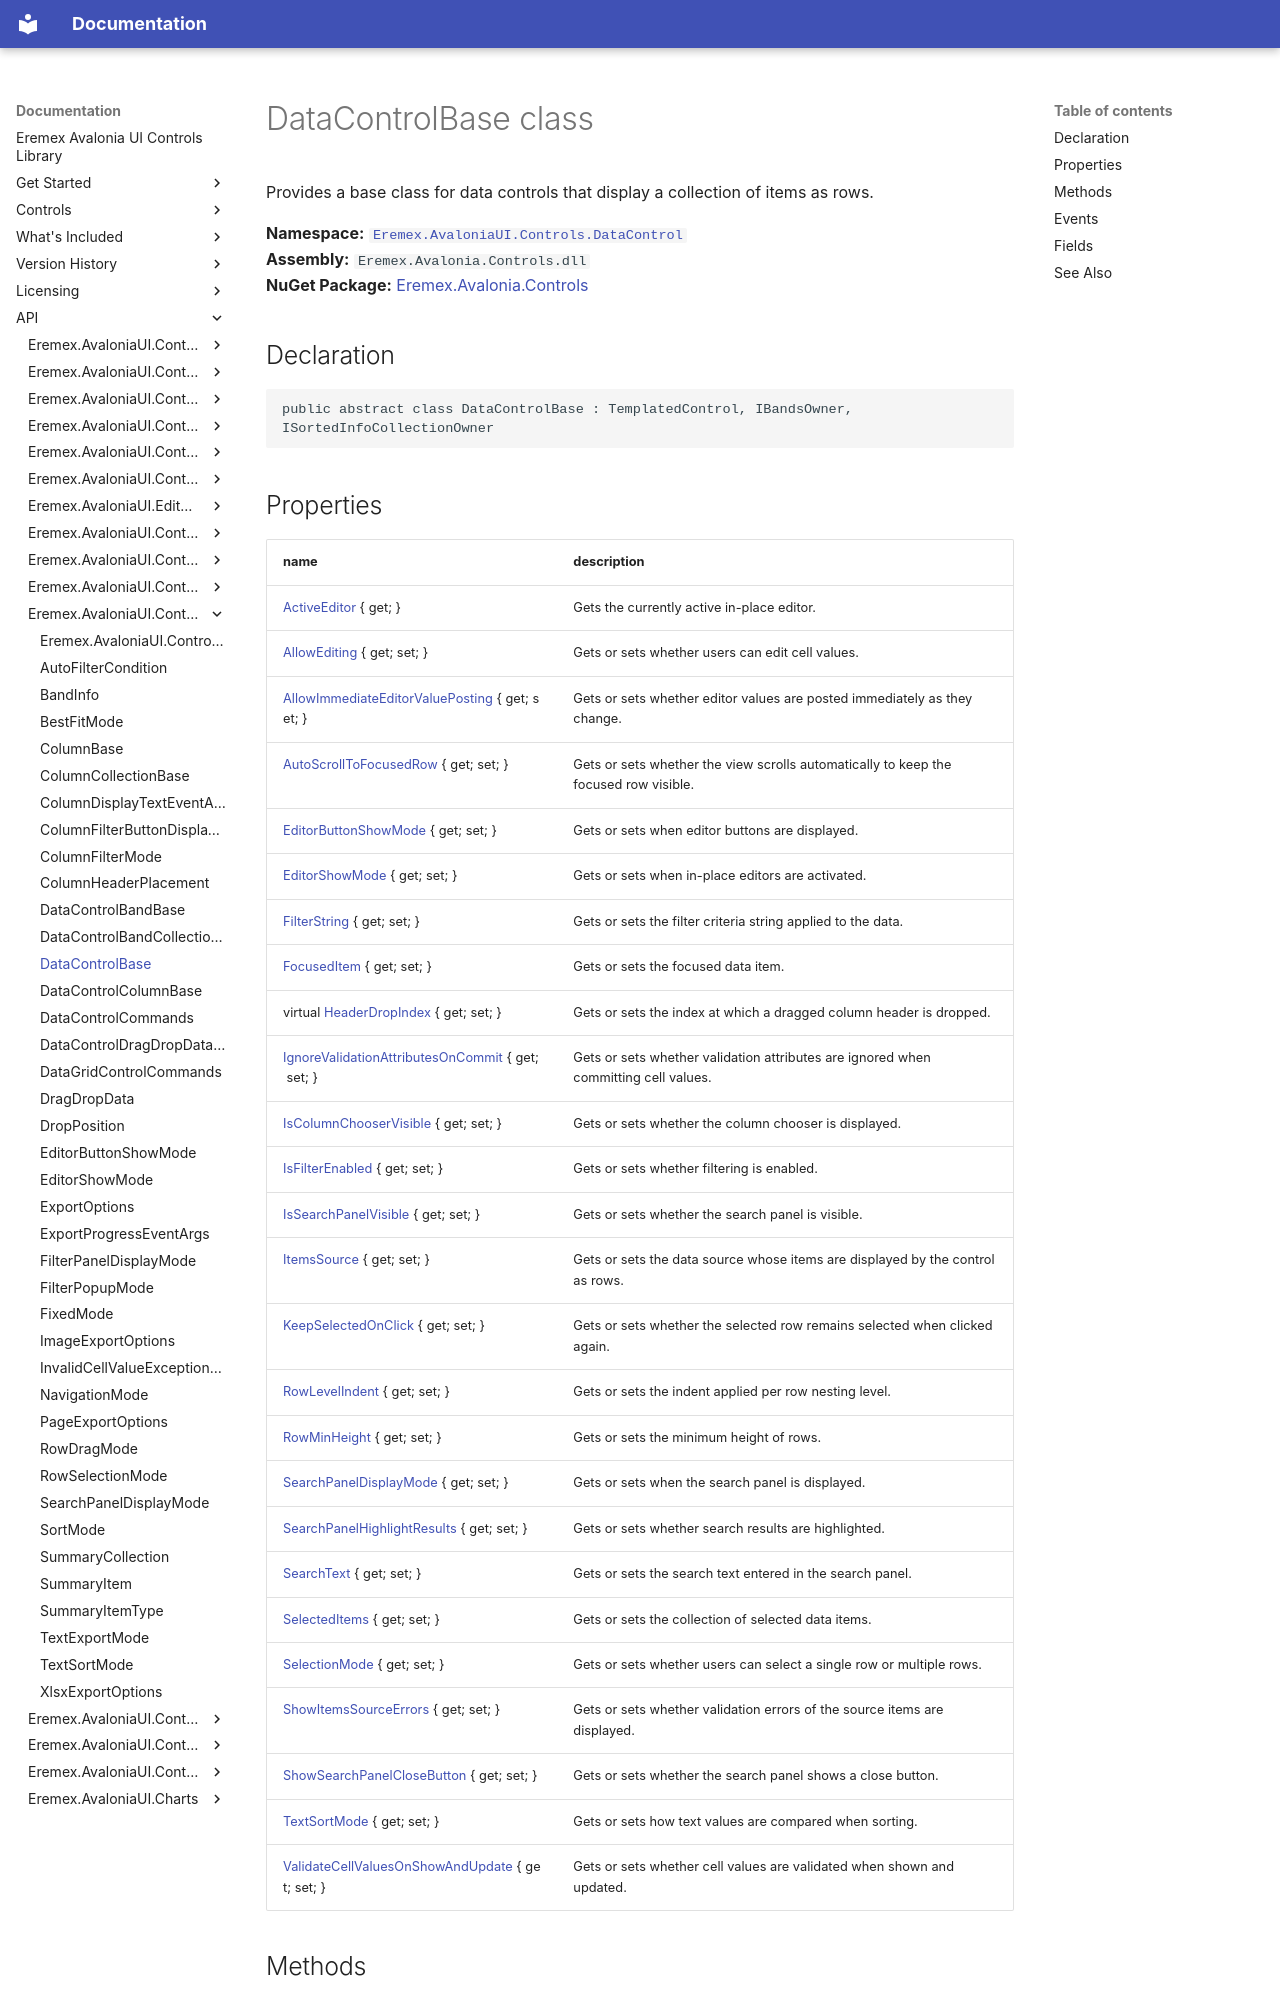

repository: Eremex/controls-doc · page: API/Eremex.AvaloniaUI.Controls.DataControl/DataControlBase/index.html · generator: mkdocs

# DataControlBase class

Provides a base class for data controls that display a collection of items as rows.

**Namespace:** [`Eremex.AvaloniaUI.Controls.DataControl`](./index.md)  
**Assembly:** `Eremex.Avalonia.Controls.dll`  
**NuGet Package:** [Eremex.Avalonia.Controls](https://www.nuget.org/packages/Eremex.Avalonia.Controls)

## Declaration

```csharp
public abstract class DataControlBase : TemplatedControl, IBandsOwner, ISortedInfoCollectionOwner
```
